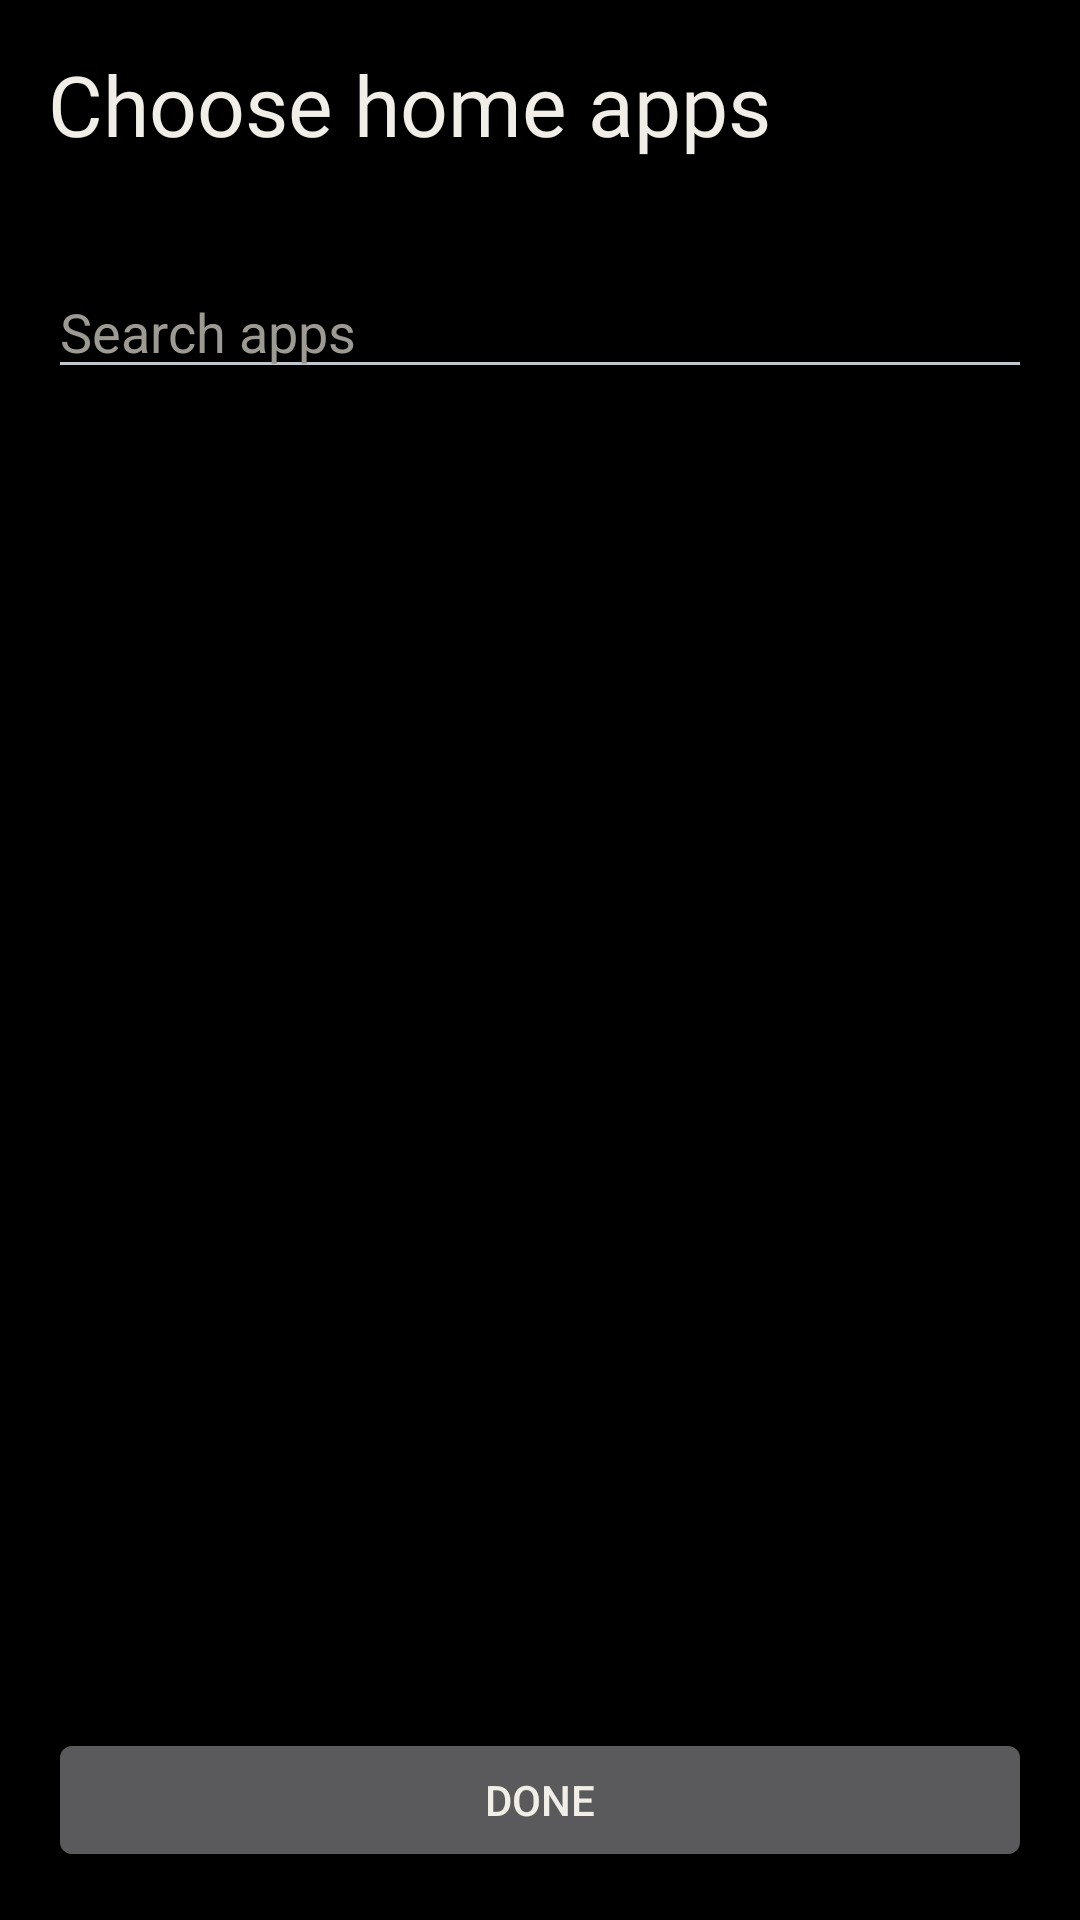

This screen was rendered from an Android layout file. Write that file and the resources it references.
<!-- AndroidManifest.xml: application theme Theme.Quiet -->
<!-- res/layout/activity_picker.xml -->
<?xml version="1.0" encoding="utf-8"?>
<LinearLayout xmlns:android="http://schemas.android.com/apk/res/android"
    android:layout_width="match_parent"
    android:layout_height="match_parent"
    android:background="@color/bg"
    android:fitsSystemWindows="true"
    android:orientation="vertical"
    android:padding="16dp">

    <TextView
        android:id="@+id/title"
        android:layout_width="wrap_content"
        android:layout_height="wrap_content"
        android:fontFamily="@font/serif_regular"
        android:paddingBottom="4dp"
        android:text="@string/choose_apps"
        android:textColor="@color/fg"
        android:textSize="28sp" />

    <TextView
        android:id="@+id/count"
        android:layout_width="wrap_content"
        android:layout_height="wrap_content"
        android:paddingBottom="12dp"
        android:textColor="@color/dim"
        android:textSize="14sp" />

    <EditText
        android:id="@+id/search"
        android:layout_width="match_parent"
        android:layout_height="wrap_content"
        android:hint="@string/search_hint"
        android:importantForAutofill="no"
        android:inputType="text"
        android:singleLine="true"
        android:textColor="@color/fg"
        android:textColorHint="@color/dim" />

    <ListView
        android:id="@+id/list"
        android:layout_width="match_parent"
        android:layout_height="0dp"
        android:layout_weight="1"
        android:divider="@color/line"
        android:dividerHeight="1dp" />

    <Button
        android:id="@+id/done"
        android:layout_width="match_parent"
        android:layout_height="wrap_content"
        android:layout_marginTop="8dp"
        android:text="@string/done" />
</LinearLayout>
<!-- resources referenced by this layout -->
<resources>
  <color name="bg">#000000</color>
  <color name="dim">#9C9A92</color>
  <color name="fg">#F0EEE6</color>
  <color name="line">#222222</color>
  <string name="choose_apps">Choose home apps</string>
  <string name="done">Done</string>
  <string name="search_hint">Search apps</string>
  <style name="Theme.Quiet" parent="@android:style/Theme.DeviceDefault.NoActionBar">
          <item name="android:windowBackground">@color/bg</item>
          <item name="android:colorBackground">@color/bg</item>
          <item name="android:textColor">@color/fg</item>
          <item name="android:statusBarColor">@color/bg</item>
          <item name="android:navigationBarColor">@color/bg</item>
          <item name="android:windowLightStatusBar">false</item>
          <item name="android:windowShowWallpaper">false</item>
      </style>
</resources>
